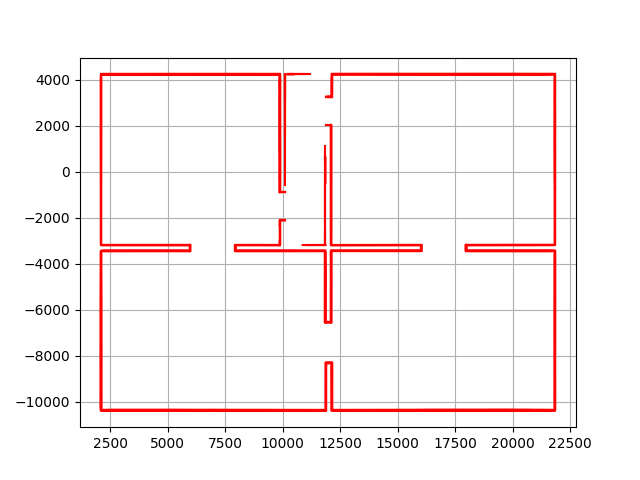

The data file committed next to this chart (first rows):
21835.0, 3795.0, 21835.0, 4218.0
20802, 4243, 12130, 4243
12130, 4243, 12127, 3276
10117, 2301, 10117, -567.0
11868, 2056, 12089, 2056
12107, 2046, 12107, -2612
12119, -3176, 16003, -3177
19515, -10366, 20555, -10366
12872, 3623, 12872, 3623
12872, 3623, 12872, 3623
21835, -9578, 21835, -8931
17984, -3361, 17984, -3192
18099, -3176, 21702, -3177
21835, -3112, 21834, 3654
21835, 2727, 21834, 4149
21821, 4243, 12142, 4243
12127, 4217, 12127, 3276
12127, 3276, 11941, 3272
10117, 3889, 10117, 1677
11870, 2055, 12061, 2055
12107, 2045, 12107, -3127
12165, -3177, 16015, -3176
18831, -10367, 21665, -10366
21835, -10304, 21835, -9342
17984, -3409, 17984, -3261
18027, -3176, 21773, -3176
21835, -3080, 21835, 2603
21835, 1696, 21834, 4177
21763, 4243, 12168, 4243
12127, 4219, 12127, 3311
12117, 3272, 11882, 3272
10117, 4201, 10117, 2457
12107, 2046, 12107, -3085
12127, -3177, 15976, -3176
17743, -10367, 21672, -10367
21835, -10326, 21835, -9707
17984, -3317, 17984, -3191
18054, -3176, 21716, -3176
21835, -3139, 21834, 1588
21835, 571.0, 21835, 4226
21712, 4243, 12190, 4243
12127, 4216, 12127, 3281
12043, 3271, 11943, 3271
10398, 4243, 10254, 4243
10117, 4234, 10117, 2909
12107, 2032, 12107, -3131
12150, -3177, 15997, -3176
16152, -10366, 21401, -10366
17984, -3412, 17984, -3196
18030, -3176, 21743, -3176
21834, -3138, 21834, 480.0
21834, -137.0, 21833, 4243
21833, 4243, 12193, 4243
12127, 4202, 12127, 3343
12108, 3272, 11878, 3272
10400, 4243, 10241, 4243
10117, 4216, 10117, 3065
12107, 1992, 12110, -3177
12110, -3177, 16015, -3177
14622, -10366, 20816, -10366
17984, -3334, 17984, -3236
... 407 more rows
